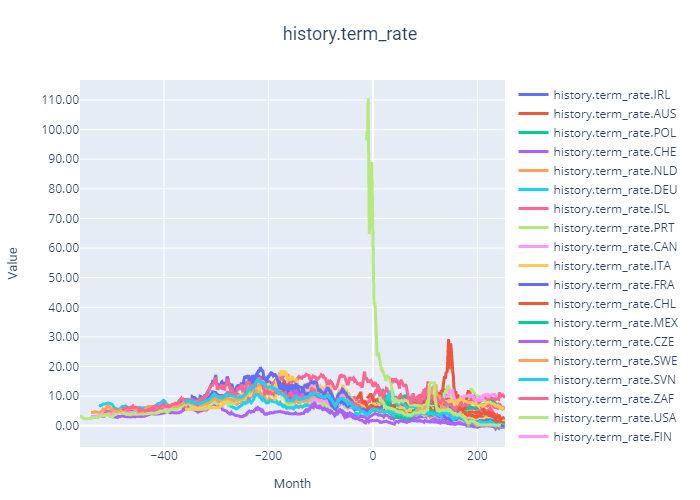

The table this chart was drawn from, first rows:
LOCATION, INDICATOR, SUBJECT, MEASURE, FREQUENCY, TIME, Value, Flag Codes
PRT, LTINT, TOT, PC_PA, A, 1994, 10.48, 
PRT, LTINT, TOT, PC_PA, A, 1995, 11.46, 
PRT, LTINT, TOT, PC_PA, A, 1996, 8.559, 
PRT, LTINT, TOT, PC_PA, A, 1997, 6.358, 
PRT, LTINT, TOT, PC_PA, A, 1998, 4.878, 
PRT, LTINT, TOT, PC_PA, A, 1999, 4.777, 
PRT, LTINT, TOT, PC_PA, A, 2000, 5.595, 
PRT, LTINT, TOT, PC_PA, A, 2001, 5.158, 
PRT, LTINT, TOT, PC_PA, A, 2002, 5.007, 
PRT, LTINT, TOT, PC_PA, A, 2003, 4.18, 
PRT, LTINT, TOT, PC_PA, A, 2004, 4.144, 
PRT, LTINT, TOT, PC_PA, A, 2005, 3.438, 
PRT, LTINT, TOT, PC_PA, A, 2006, 3.915, 
PRT, LTINT, TOT, PC_PA, A, 2007, 4.424, 
PRT, LTINT, TOT, PC_PA, A, 2008, 4.52, 
PRT, LTINT, TOT, PC_PA, A, 2009, 4.21, 
PRT, LTINT, TOT, PC_PA, A, 2010, 5.396, 
PRT, LTINT, TOT, PC_PA, A, 2011, 10.24, 
PRT, LTINT, TOT, PC_PA, A, 2012, 10.55, 
PRT, LTINT, TOT, PC_PA, A, 2013, 6.293, 
PRT, LTINT, TOT, PC_PA, A, 2014, 3.754, 
PRT, LTINT, TOT, PC_PA, A, 2015, 2.423, 
PRT, LTINT, TOT, PC_PA, A, 2016, 3.172, 
PRT, LTINT, TOT, PC_PA, A, 2017, 3.053, 
PRT, LTINT, TOT, PC_PA, A, 2018, 1.839, 
PRT, LTINT, TOT, PC_PA, A, 2019, 0.7575, 
PRT, LTINT, TOT, PC_PA, A, 2020, 0.4167, 
IRL, LTINT, TOT, PC_PA, M, 1970-12, 10.02, 
IRL, LTINT, TOT, PC_PA, M, 1971-01, 9.978, 
IRL, LTINT, TOT, PC_PA, M, 1971-02, 10.01, 
IRL, LTINT, TOT, PC_PA, M, 1971-03, 9.663, 
IRL, LTINT, TOT, PC_PA, M, 1971-04, 9.551, 
IRL, LTINT, TOT, PC_PA, M, 1971-05, 9.439, 
IRL, LTINT, TOT, PC_PA, M, 1971-06, 9.449, 
IRL, LTINT, TOT, PC_PA, M, 1971-07, 9.51, 
IRL, LTINT, TOT, PC_PA, M, 1971-08, 9.5, 
IRL, LTINT, TOT, PC_PA, M, 1971-09, 9.256, 
IRL, LTINT, TOT, PC_PA, M, 1971-10, 8.921, 
IRL, LTINT, TOT, PC_PA, M, 1971-11, 8.748, 
IRL, LTINT, TOT, PC_PA, M, 1971-12, 8.616, 
IRL, LTINT, TOT, PC_PA, M, 1972-01, 8.504, 
IRL, LTINT, TOT, PC_PA, M, 1972-02, 8.382, 
IRL, LTINT, TOT, PC_PA, M, 1972-03, 8.515, 
IRL, LTINT, TOT, PC_PA, M, 1972-04, 8.433, 
IRL, LTINT, TOT, PC_PA, M, 1972-05, 8.779, 
IRL, LTINT, TOT, PC_PA, M, 1972-06, 9.967, 
IRL, LTINT, TOT, PC_PA, M, 1972-07, 9.917, 
IRL, LTINT, TOT, PC_PA, M, 1972-08, 9.663, 
IRL, LTINT, TOT, PC_PA, M, 1972-09, 9.612, 
IRL, LTINT, TOT, PC_PA, M, 1972-10, 9.602, 
IRL, LTINT, TOT, PC_PA, M, 1972-11, 9.622, 
IRL, LTINT, TOT, PC_PA, M, 1972-12, 9.612, 
IRL, LTINT, TOT, PC_PA, M, 1973-01, 9.713, 
IRL, LTINT, TOT, PC_PA, M, 1973-02, 9.764, 
IRL, LTINT, TOT, PC_PA, M, 1973-03, 10.17, 
IRL, LTINT, TOT, PC_PA, M, 1973-04, 10.16, 
IRL, LTINT, TOT, PC_PA, M, 1973-05, 10.2, 
IRL, LTINT, TOT, PC_PA, M, 1973-06, 10.34, 
IRL, LTINT, TOT, PC_PA, M, 1973-07, 10.93, 
IRL, LTINT, TOT, PC_PA, M, 1973-08, 11.52, 
... 24,260 more rows
